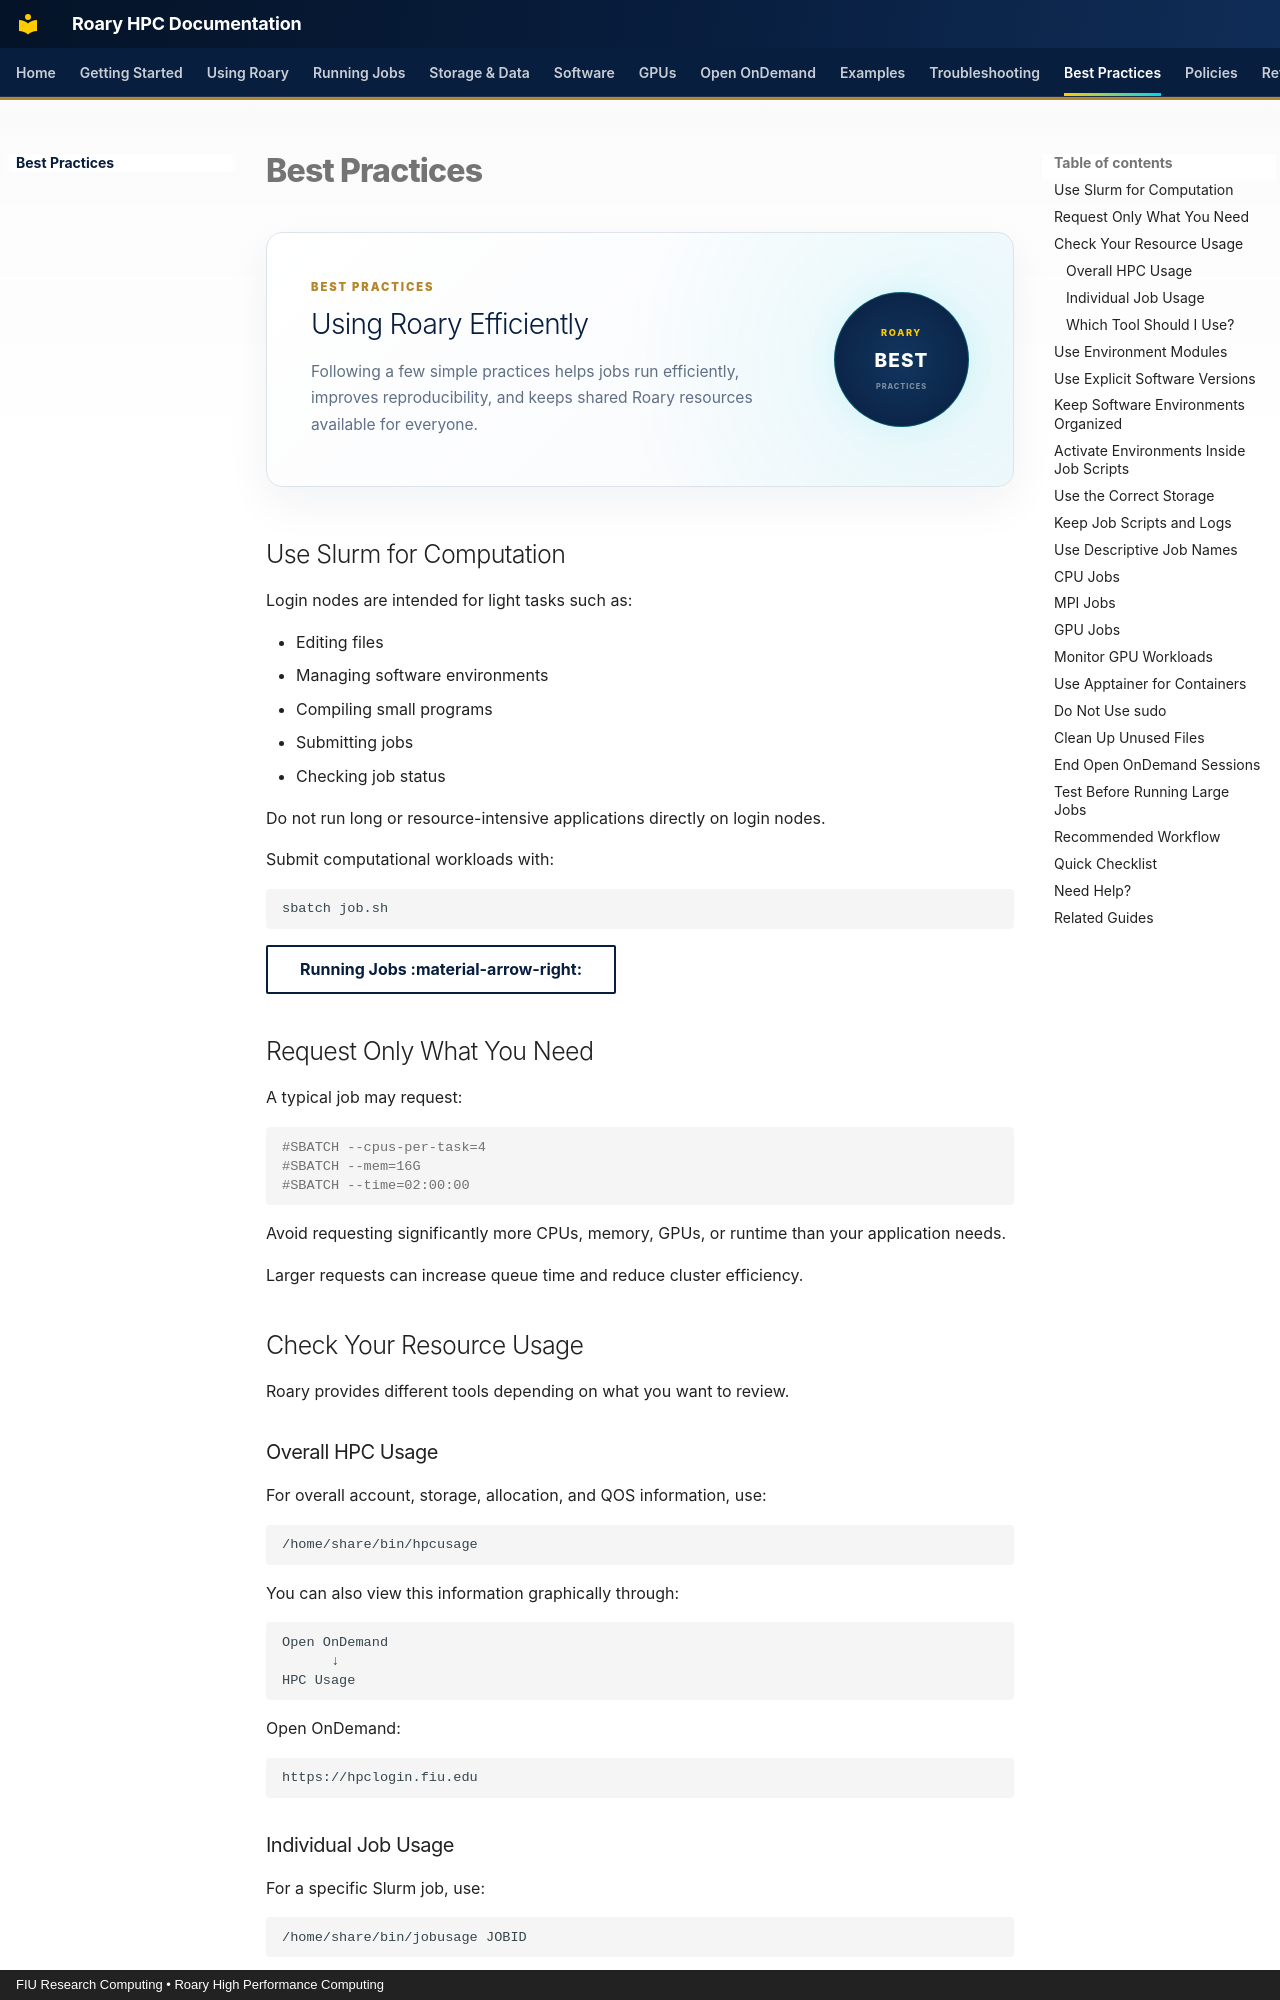

repository: Rohanpaul-07/roary-hpc-docs · page: best-practices/index.html · generator: mkdocs · copyright: FIU Research Computing • Roary High Performance Computing

# Best Practices

<div class="best-practices-hero">

  <div class="best-practices-hero-content">

    <span class="roary-page-eyebrow">
      BEST PRACTICES
    </span>

    <h2>Using Roary Efficiently</h2>

    <p>
      Following a few simple practices helps jobs run efficiently,
      improves reproducibility, and keeps shared Roary resources
      available for everyone.
    </p>

  </div>

  <div class="best-practices-hero-badge">
    <span>ROARY</span>
    <strong>BEST</strong>
    <small>PRACTICES</small>
  </div>

</div>


## Use Slurm for Computation

Login nodes are intended for light tasks such as:

- Editing files
- Managing software environments
- Compiling small programs
- Submitting jobs
- Checking job status

Do not run long or resource-intensive applications directly on login nodes.

Submit computational workloads with:

```bash
sbatch job.sh
```

[Running Jobs :material-arrow-right:](../running-jobs/index.md){ .md-button }


## Request Only What You Need

A typical job may request:

```bash
#SBATCH --cpus-per-task=4
#SBATCH --mem=16G
#SBATCH --time=02:00:00
```

Avoid requesting significantly more CPUs, memory, GPUs, or runtime than your
application needs.

Larger requests can increase queue time and reduce cluster efficiency.


## Check Your Resource Usage

Roary provides different tools depending on what you want to review.
